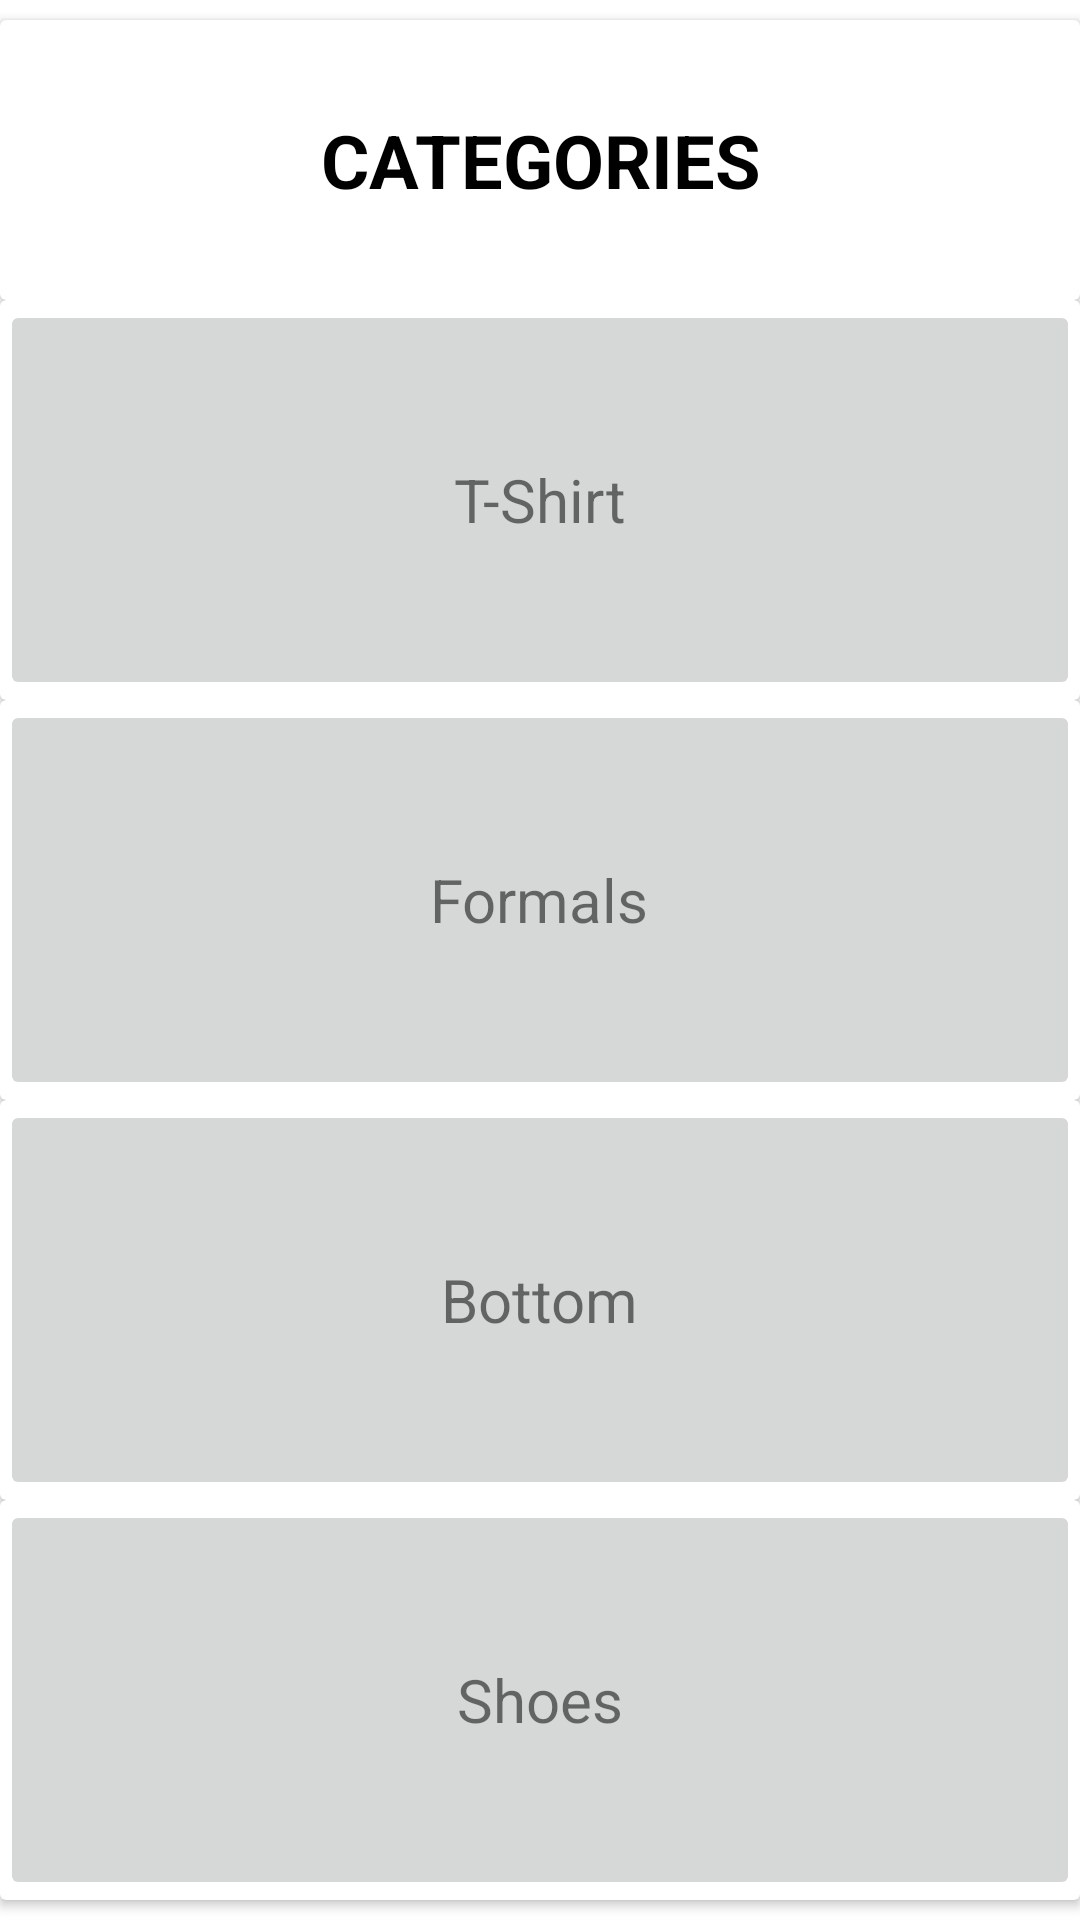

Layout XML and referenced resources for this Android screen:
<!-- AndroidManifest.xml: application theme Theme.FinalProject2 -->
<!-- res/layout/activity_clothing_category.xml -->
<?xml version="1.0" encoding="utf-8"?>
<androidx.constraintlayout.widget.ConstraintLayout xmlns:android="http://schemas.android.com/apk/res/android"
    xmlns:app="http://schemas.android.com/apk/res-auto"
    xmlns:tools="http://schemas.android.com/tools"
    android:layout_width="match_parent"
    android:layout_height="match_parent"
    tools:context=".ClothingCategory">

    <RelativeLayout

        android:layout_width="match_parent"
        android:layout_height="match_parent"
        android:orientation="vertical"
        app:layout_constraintBottom_toBottomOf="parent"
        app:layout_constraintEnd_toEndOf="parent"
        app:layout_constraintStart_toStartOf="parent"
        app:layout_constraintTop_toTopOf="parent"
        android:gravity="center">



        <androidx.cardview.widget.CardView
            android:layout_width="match_parent"
            android:layout_height="280px"
            android:layout_marginTop="0dp">

            <TextView
                style="@style/headings"
                android:layout_width="match_parent"
                android:layout_height="280px"
                android:text="Categories" />
        </androidx.cardview.widget.CardView>

        <androidx.cardview.widget.CardView
            android:layout_width="match_parent"
            android:layout_height="400px"
            android:layout_marginTop="280px"
            android:paddingLeft="0px"
            >
            <ImageButton
                android:id="@+id/tshirtButton"
                android:layout_width="match_parent"
                android:layout_height="match_parent"
                android:scaleType="centerCrop"

                 />
            <TextView
                android:layout_width="wrap_content"
                android:layout_height="wrap_content"
                android:layout_gravity="center"
                android:clickable="false"
                android:text="T-Shirt"
                android:textSize="20sp">
            </TextView>
        </androidx.cardview.widget.CardView>

        <androidx.cardview.widget.CardView
            android:layout_width="match_parent"
            android:layout_height="400px"
            android:layout_marginTop="680px"
            android:paddingLeft="0px">

            <ImageButton
                android:id="@+id/formalButton"
                android:layout_width="match_parent"
                android:layout_height="match_parent"
                android:scaleType="centerCrop"
                 />

            <TextView
                android:layout_width="wrap_content"
                android:layout_height="wrap_content"
                android:layout_gravity="center"
                android:clickable="false"
                android:text="Formals"
                android:textSize="20sp">
            </TextView>

        </androidx.cardview.widget.CardView>

        <androidx.cardview.widget.CardView
            android:layout_width="match_parent"
            android:layout_height="400px"
            android:layout_marginTop="1080px"
            android:paddingLeft="0px">

            <ImageButton
                android:id="@+id/bottomButton"
                android:layout_width="match_parent"
                android:layout_height="match_parent"
                android:scaleType="centerCrop"
                 />

            <TextView
                android:layout_width="wrap_content"
                android:layout_height="wrap_content"
                android:layout_gravity="center"
                android:clickable="false"
                android:text="Bottom"
                android:textSize="20sp">
            </TextView>
        </androidx.cardview.widget.CardView>

        <androidx.cardview.widget.CardView
            android:layout_width="match_parent"
            android:layout_height="400px"
            android:layout_marginTop="1480px"
            >
            <ImageButton
                android:id="@+id/shoesButton"
                android:layout_width="match_parent"
                android:layout_height="match_parent"
                android:scaleType="centerCrop"
                 />

            <TextView
                android:layout_width="wrap_content"
                android:layout_height="wrap_content"
                android:layout_gravity="center"
                android:clickable="false"
                android:text="Shoes"
                android:textSize="20sp">
            </TextView>
        </androidx.cardview.widget.CardView>

    </RelativeLayout>
</androidx.constraintlayout.widget.ConstraintLayout>
<!-- resources referenced by this layout -->
<resources>
  <style name="headings" parent="TextAppearance.AppCompat">
          <item name="android:textColor">@color/black</item>
          <item name="android:textSize">12pt</item>
          <item name="android:textAllCaps">true</item>
          <item name="android:gravity">center</item>
          <item name="android:textStyle">bold</item>
      </style>
  <style name="Theme.FinalProject2" parent="Theme.MaterialComponents.DayNight.DarkActionBar">
          
          <item name="colorPrimary">#f67d12</item>
          <item name="colorPrimaryVariant">@color/purple_700</item>
          <item name="colorOnPrimary">@color/white</item>
          
          <item name="colorSecondary">@color/teal_200</item>
          <item name="colorSecondaryVariant">@color/teal_700</item>
          <item name="colorOnSecondary">@color/black</item>
          
          <item name="android:statusBarColor">#2ca8df</item>
          
          <item name="colorAccent">#FF9800</item>
      </style>
  <color name="black">#FF000000</color>
  <color name="purple_700">#FF3700B3</color>
  <color name="white">#FFFFFFFF</color>
  <color name="teal_200">#FF03DAC5</color>
  <color name="teal_700">#FF018786</color>
</resources>
